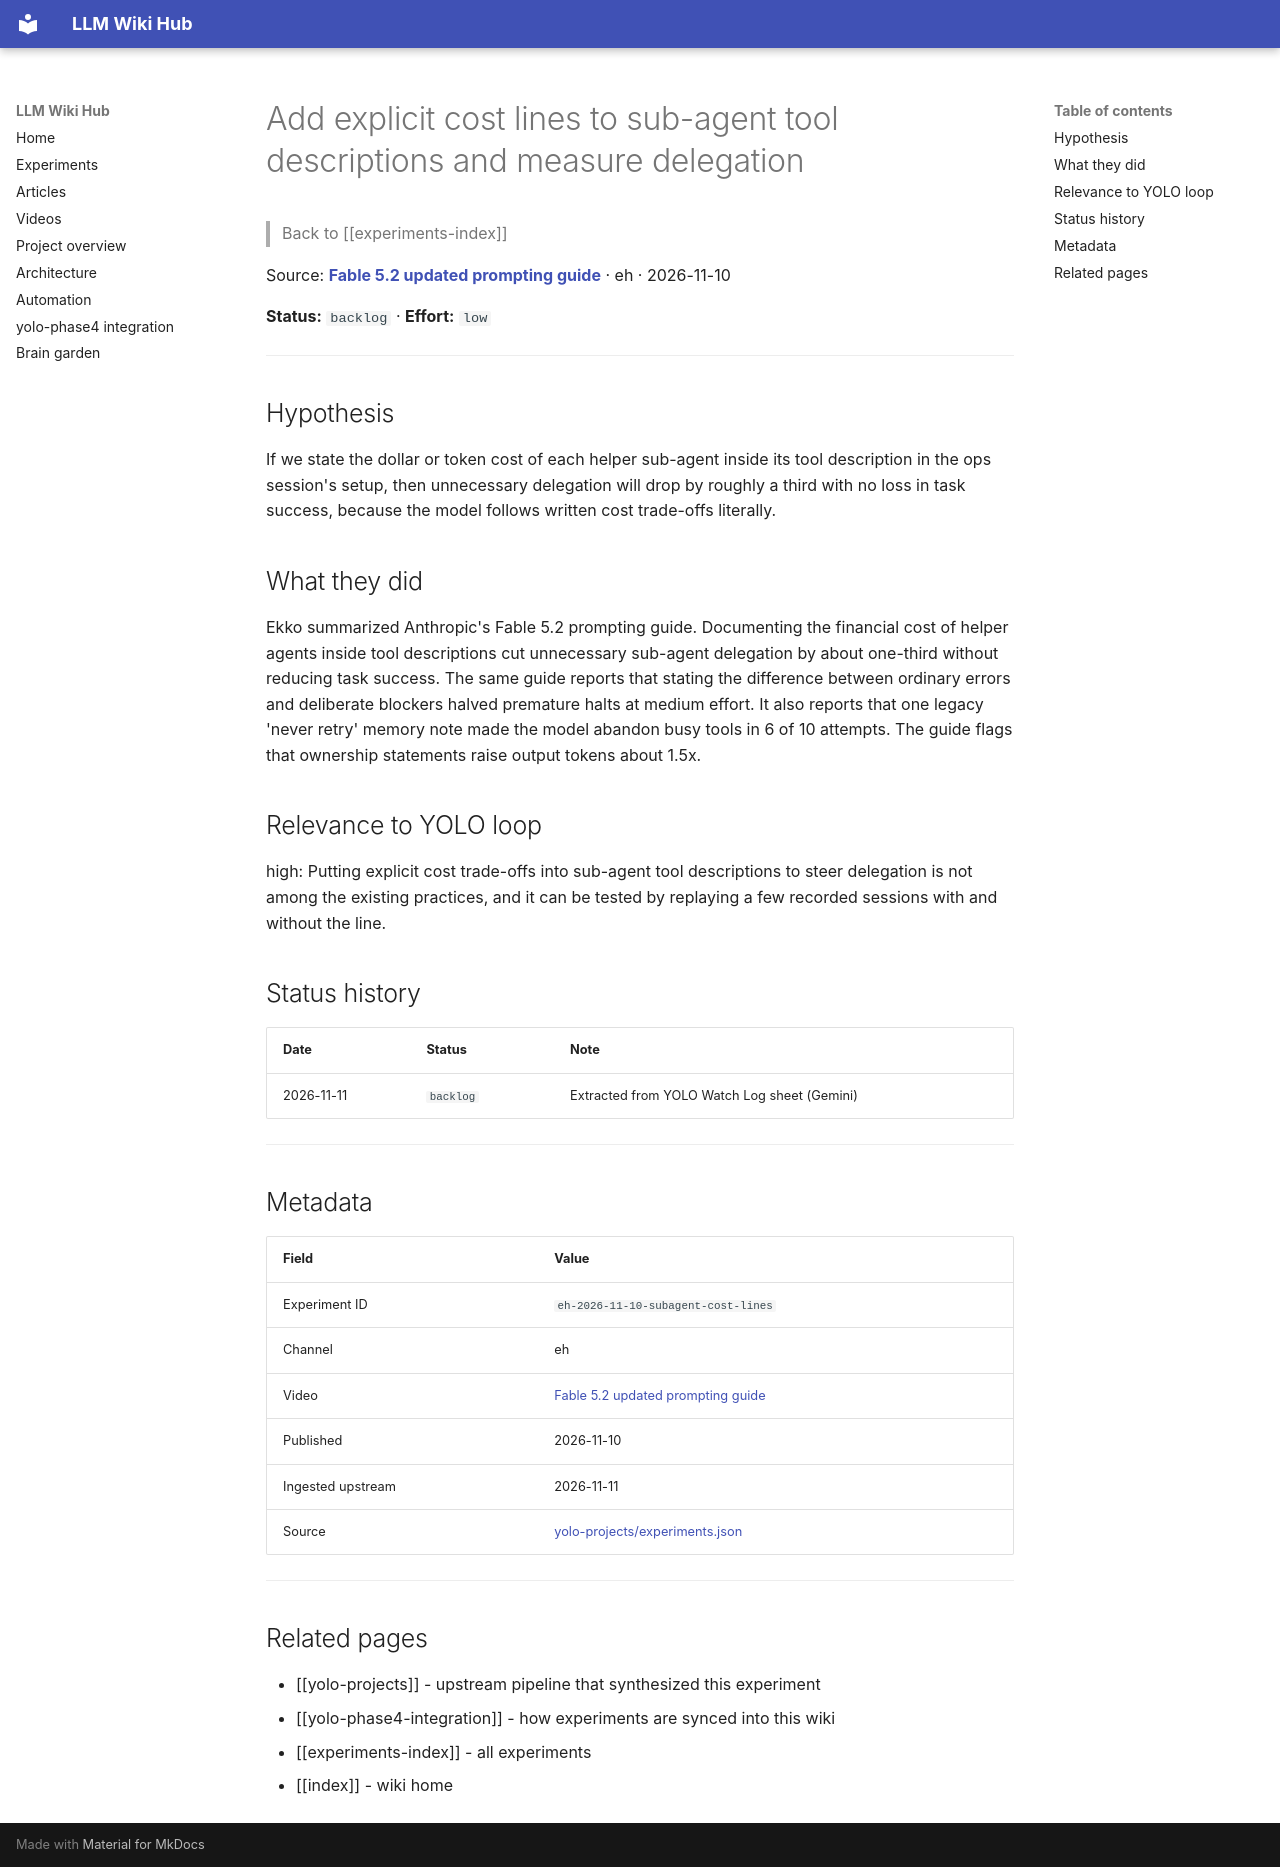

repository: Anguijm/llm-wiki-hub · page: experiments/eh-2026-11-10-subagent-cost-lines/index.html · generator: mkdocs

# Add explicit cost lines to sub-agent tool descriptions and measure delegation

> Back to [[experiments-index]]

Source: **[Fable 5.2 updated prompting guide](https://www.youtube.com/watch?v=nuSvNEV9fRk)** · eh · 2026-11-10

**Status:** `backlog` · **Effort:** `low`

---

## Hypothesis

If we state the dollar or token cost of each helper sub-agent inside its tool description in the ops session's setup, then unnecessary delegation will drop by roughly a third with no loss in task success, because the model follows written cost trade-offs literally.

## What they did

Ekko summarized Anthropic's Fable 5.2 prompting guide. Documenting the financial cost of helper agents inside tool descriptions cut unnecessary sub-agent delegation by about one-third without reducing task success. The same guide reports that stating the difference between ordinary errors and deliberate blockers halved premature halts at medium effort. It also reports that one legacy 'never retry' memory note made the model abandon busy tools in 6 of 10 attempts. The guide flags that ownership statements raise output tokens about 1.5x.

## Relevance to YOLO loop

high: Putting explicit cost trade-offs into sub-agent tool descriptions to steer delegation is not among the existing practices, and it can be tested by replaying a few recorded sessions with and without the line.

## Status history

| Date | Status | Note |
|---|---|---|
| 2026-11-11 | `backlog` | Extracted from YOLO Watch Log sheet (Gemini) |

---

## Metadata

| Field | Value |
|---|---|
| Experiment ID | `eh-2026-11-10-subagent-cost-lines` |
| Channel | eh |
| Video | [Fable 5.2 updated prompting guide](https://www.youtube.com/watch?v=nuSvNEV9fRk) |
| Published | 2026-11-10 |
| Ingested upstream | 2026-11-11 |
| Source | [yolo-projects/experiments.json](https://github.com/Anguijm/yolo-projects/blob/main/experiments.json) |

---

## Related pages

- [[yolo-projects]] - upstream pipeline that synthesized this experiment
- [[yolo-phase4-integration]] - how experiments are synced into this wiki
- [[experiments-index]] - all experiments
- [[index]] - wiki home
